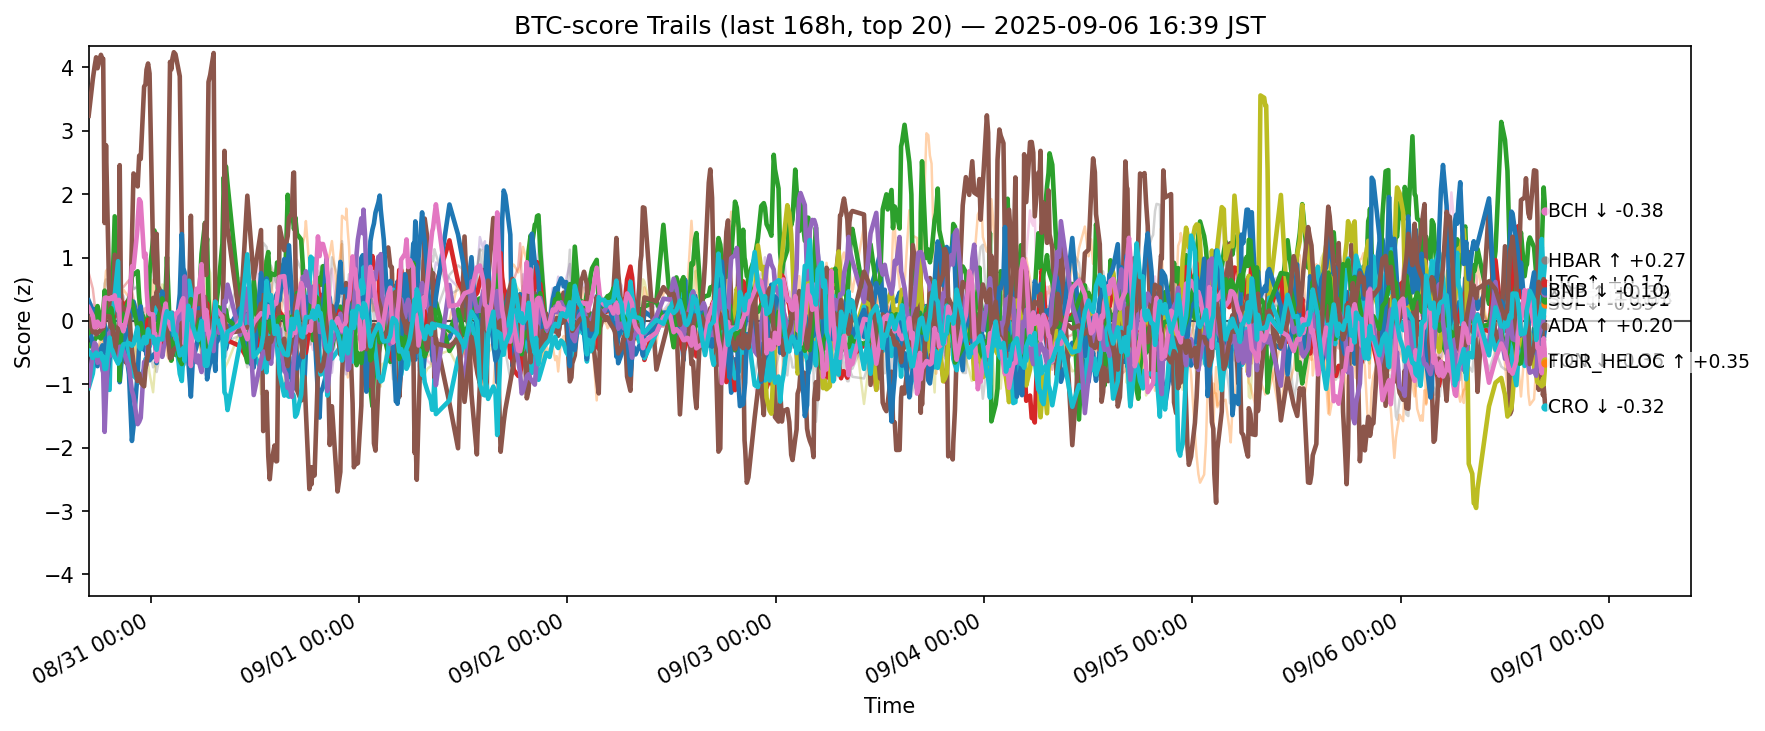

Data behind this chart, as committed beside it:
ts, side, symbol, score
2025-08-30 07:50:55.316707+00:00, btc, ADA, 0.3215
2025-08-30 07:50:55.316707+00:00, btc, AVAX, -0.5407
2025-08-30 07:50:55.316707+00:00, btc, BCH, -0.4171
2025-08-30 07:50:55.316707+00:00, btc, BNB, 0.001446
2025-08-30 07:50:55.316707+00:00, btc, BTC, -0.2918
2025-08-30 07:50:55.316707+00:00, btc, CRO, 3.238
2025-08-30 07:50:55.316707+00:00, btc, DOGE, 0.09652
2025-08-30 07:50:55.316707+00:00, btc, ETH, 0.2366
2025-08-30 07:50:55.316707+00:00, btc, HBAR, -1.058
2025-08-30 07:50:55.316707+00:00, btc, HYPE, 0.01322
2025-08-30 07:50:55.316707+00:00, btc, LINK, -0.5436
2025-08-30 07:50:55.316707+00:00, btc, LTC, -0.1907
2025-08-30 07:50:55.316707+00:00, btc, SHIB, 0.7562
2025-08-30 07:50:55.316707+00:00, btc, SOL, -1.023
2025-08-30 07:50:55.316707+00:00, btc, SUI, 0.04966
2025-08-30 07:50:55.316707+00:00, btc, TON, 0.2134
2025-08-30 07:50:55.316707+00:00, btc, TRX, -0.07511
2025-08-30 07:50:55.316707+00:00, btc, UNI, 0.442
2025-08-30 07:50:55.316707+00:00, btc, XLM, -0.808
2025-08-30 07:50:55.316707+00:00, btc, XRP, -0.4763
2025-08-30 08:19:28.147320+00:00, btc, ADA, 0.1633
2025-08-30 08:19:28.147320+00:00, btc, AVAX, -0.6378
2025-08-30 08:19:28.147320+00:00, btc, BCH, -0.3293
2025-08-30 08:19:28.147320+00:00, btc, BNB, -0.04843
2025-08-30 08:19:28.147320+00:00, btc, BTC, -0.1519
2025-08-30 08:19:28.147320+00:00, btc, CRO, 3.812
2025-08-30 08:19:28.147320+00:00, btc, DOGE, 0.2604
2025-08-30 08:19:28.147320+00:00, btc, ETH, 0.002006
2025-08-30 08:19:28.147320+00:00, btc, HBAR, -0.8325
2025-08-30 08:19:28.147320+00:00, btc, HYPE, -0.3775
2025-08-30 08:19:28.147320+00:00, btc, LINK, -0.5008
2025-08-30 08:19:28.147320+00:00, btc, LTC, -0.1148
2025-08-30 08:19:28.147320+00:00, btc, SHIB, 0.5092
2025-08-30 08:19:28.147320+00:00, btc, SOL, -0.4879
2025-08-30 08:19:28.147320+00:00, btc, SUI, -0.1797
2025-08-30 08:19:28.147320+00:00, btc, TON, 0.07907
2025-08-30 08:19:28.147320+00:00, btc, TRX, -0.1252
2025-08-30 08:19:28.147320+00:00, btc, UNI, 0.2718
2025-08-30 08:19:28.147320+00:00, btc, XLM, -0.7815
2025-08-30 08:19:28.147320+00:00, btc, XRP, -0.5866
2025-08-30 08:31:29.806020+00:00, btc, ADA, 0.1822
2025-08-30 08:31:29.806020+00:00, btc, AVAX, -0.5182
2025-08-30 08:31:29.806020+00:00, btc, BCH, -0.3028
2025-08-30 08:31:29.806020+00:00, btc, BNB, -0.07079
2025-08-30 08:31:29.806020+00:00, btc, BTC, -0.1566
2025-08-30 08:31:29.806020+00:00, btc, CRO, 4.008
2025-08-30 08:31:29.806020+00:00, btc, DOGE, 0.1922
2025-08-30 08:31:29.806020+00:00, btc, ETH, -0.07671
2025-08-30 08:31:29.806020+00:00, btc, HBAR, -0.6162
2025-08-30 08:31:29.806020+00:00, btc, HYPE, -0.4702
2025-08-30 08:31:29.806020+00:00, btc, LINK, -0.3924
2025-08-30 08:31:29.806020+00:00, btc, LTC, -0.1079
2025-08-30 08:31:29.806020+00:00, btc, SHIB, 0.2773
2025-08-30 08:31:29.806020+00:00, btc, SOL, -0.3464
2025-08-30 08:31:29.806020+00:00, btc, SUI, -0.1479
2025-08-30 08:31:29.806020+00:00, btc, TON, -0.1015
2025-08-30 08:31:29.806020+00:00, btc, TRX, -0.2057
2025-08-30 08:31:29.806020+00:00, btc, UNI, 0.0003728
2025-08-30 08:31:29.806020+00:00, btc, XLM, -0.6674
2025-08-30 08:31:29.806020+00:00, btc, XRP, -0.5356
... 12,580 more rows
